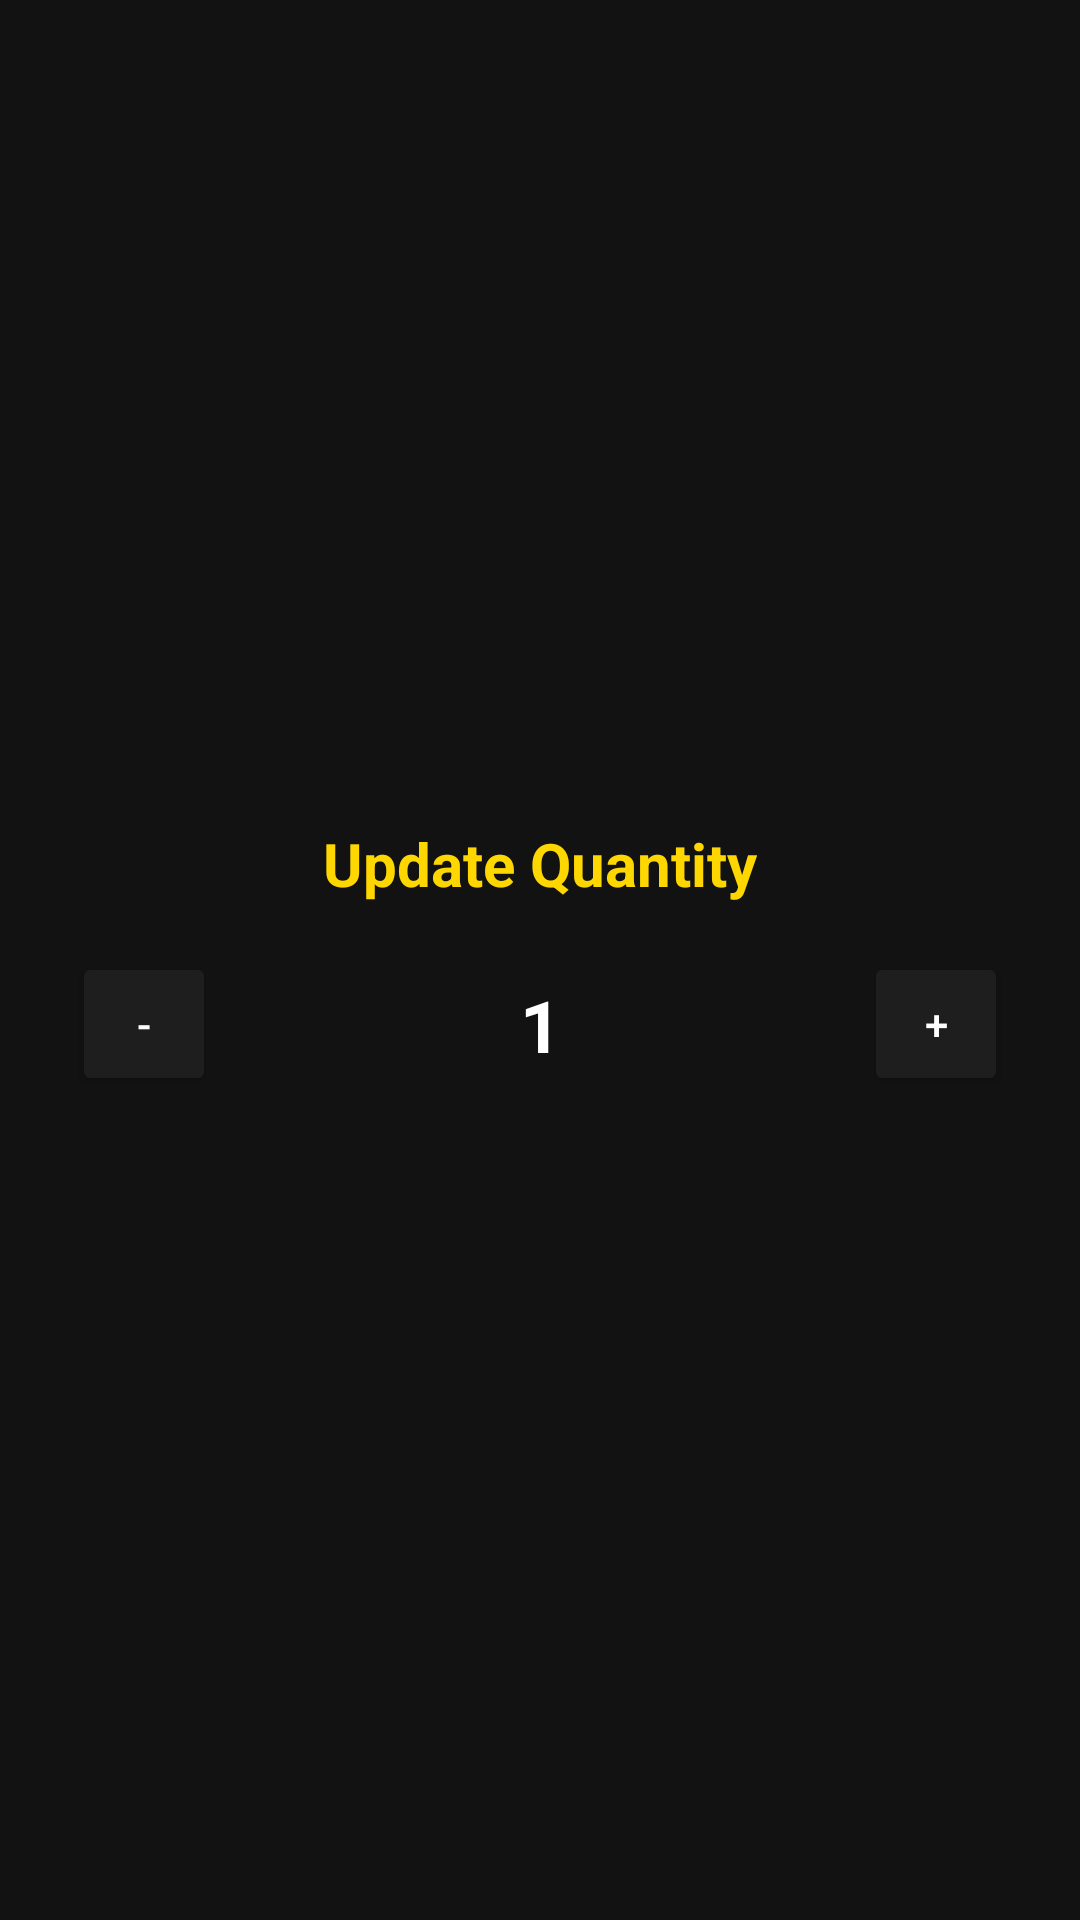

This screen was rendered from an Android layout file. Write that file and the resources it references.
<!-- AndroidManifest.xml: application theme Theme.NocturneCinema -->
<!-- res/layout/dialog_update_quantity.xml -->
<?xml version="1.0" encoding="utf-8"?>
<LinearLayout xmlns:android="http://schemas.android.com/apk/res/android"
    android:layout_width="match_parent"
    android:layout_height="wrap_content"
    android:orientation="vertical"
    android:gravity="center"
    android:padding="24dp"
    android:background="@color/cinema_black">

    <TextView
        android:layout_width="wrap_content"
        android:layout_height="wrap_content"
        android:text="Update Quantity"
        android:textSize="20sp"
        android:textStyle="bold"
        android:textColor="@color/cinema_gold"
        android:layout_marginBottom="16dp"/>

    <LinearLayout
        android:layout_width="match_parent"
        android:layout_height="wrap_content"
        android:orientation="horizontal"
        android:gravity="center_vertical">

        <Button
            android:id="@+id/btn_dialog_minus"
            android:layout_width="48dp"
            android:layout_height="48dp"
            android:text="-"
            android:backgroundTint="@color/cinema_dark_grey"
            android:textColor="@color/white"
            android:padding="0dp"/>

        <TextView
            android:id="@+id/tv_dialog_qty"
            android:layout_width="0dp"
            android:layout_height="wrap_content"
            android:layout_weight="1"
            android:text="1"
            android:textSize="24sp"
            android:textStyle="bold"
            android:textColor="@color/white"
            android:gravity="center"
            android:padding="8dp"/>

        <Button
            android:id="@+id/btn_dialog_plus"
            android:layout_width="48dp"
            android:layout_height="48dp"
            android:text="+"
            android:backgroundTint="@color/cinema_dark_grey"
            android:textColor="@color/white"
            android:padding="0dp"/>

    </LinearLayout>

</LinearLayout>
<!-- resources referenced by this layout -->
<resources>
  <color name="cinema_black">#121212</color>
  <color name="cinema_dark_grey">#1E1E1E</color>
  <color name="cinema_gold">#FFD700</color>
  <color name="white">#FFFFFFFF</color>
  <style name="Theme.NocturneCinema" parent="Theme.MaterialComponents.DayNight.NoActionBar">
          
          <item name="colorPrimary">@color/cinema_red</item>
          <item name="colorPrimaryVariant">@color/cinema_black</item>
          <item name="colorOnPrimary">@color/white</item>
          
          <item name="colorSecondary">@color/cinema_gold</item>
          <item name="colorSecondaryVariant">@color/cinema_gold</item>
          <item name="colorOnSecondary">@color/black</item>
          
          <item name="android:statusBarColor">@color/cinema_black</item>
          
          <item name="android:windowBackground">@color/cinema_black</item>
          <item name="android:textColor">@color/cinema_text_primary</item>
      </style>
  <color name="cinema_red">#B71C1C</color>
  <color name="black">#FF000000</color>
  <color name="cinema_text_primary">#E0E0E0</color>
</resources>
